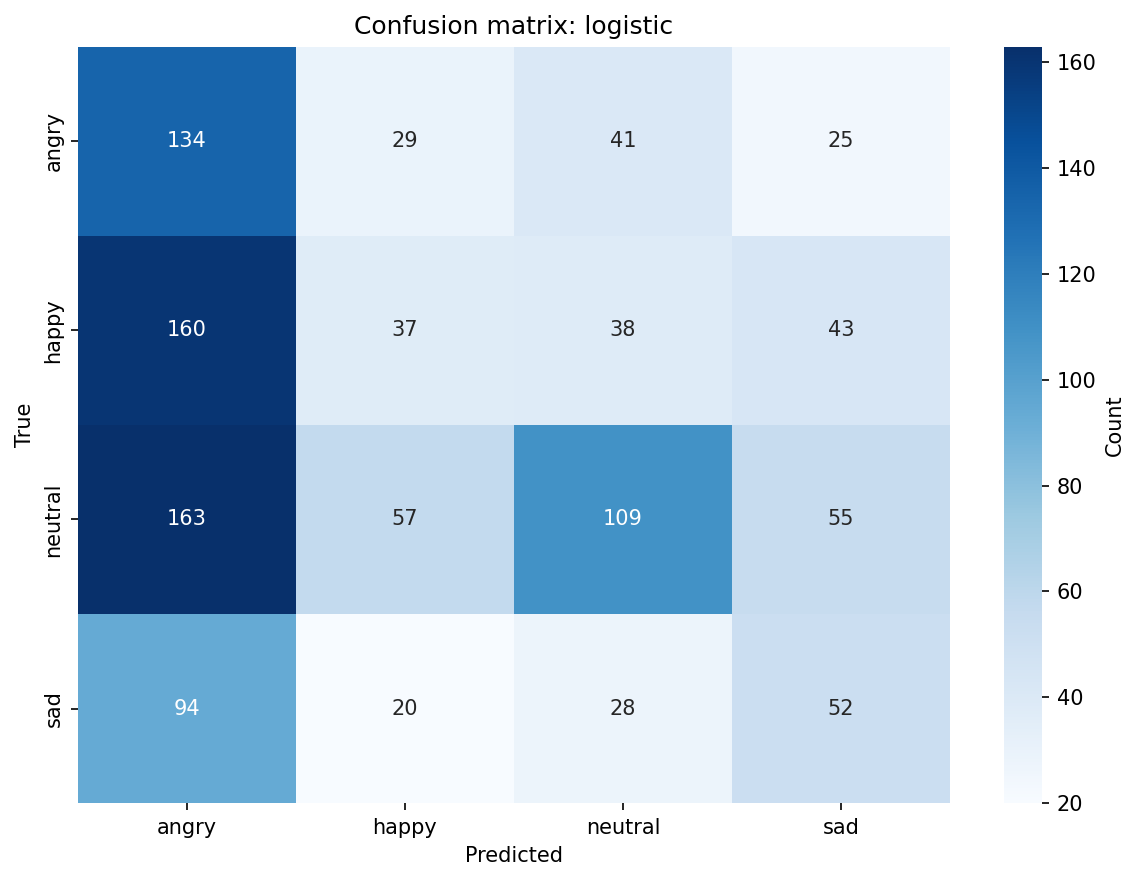

Source data for this figure (header and first rows):
, angry, happy, neutral, sad
angry, 134, 29, 41, 25
happy, 160, 37, 38, 43
neutral, 163, 57, 109, 55
sad, 94, 20, 28, 52
